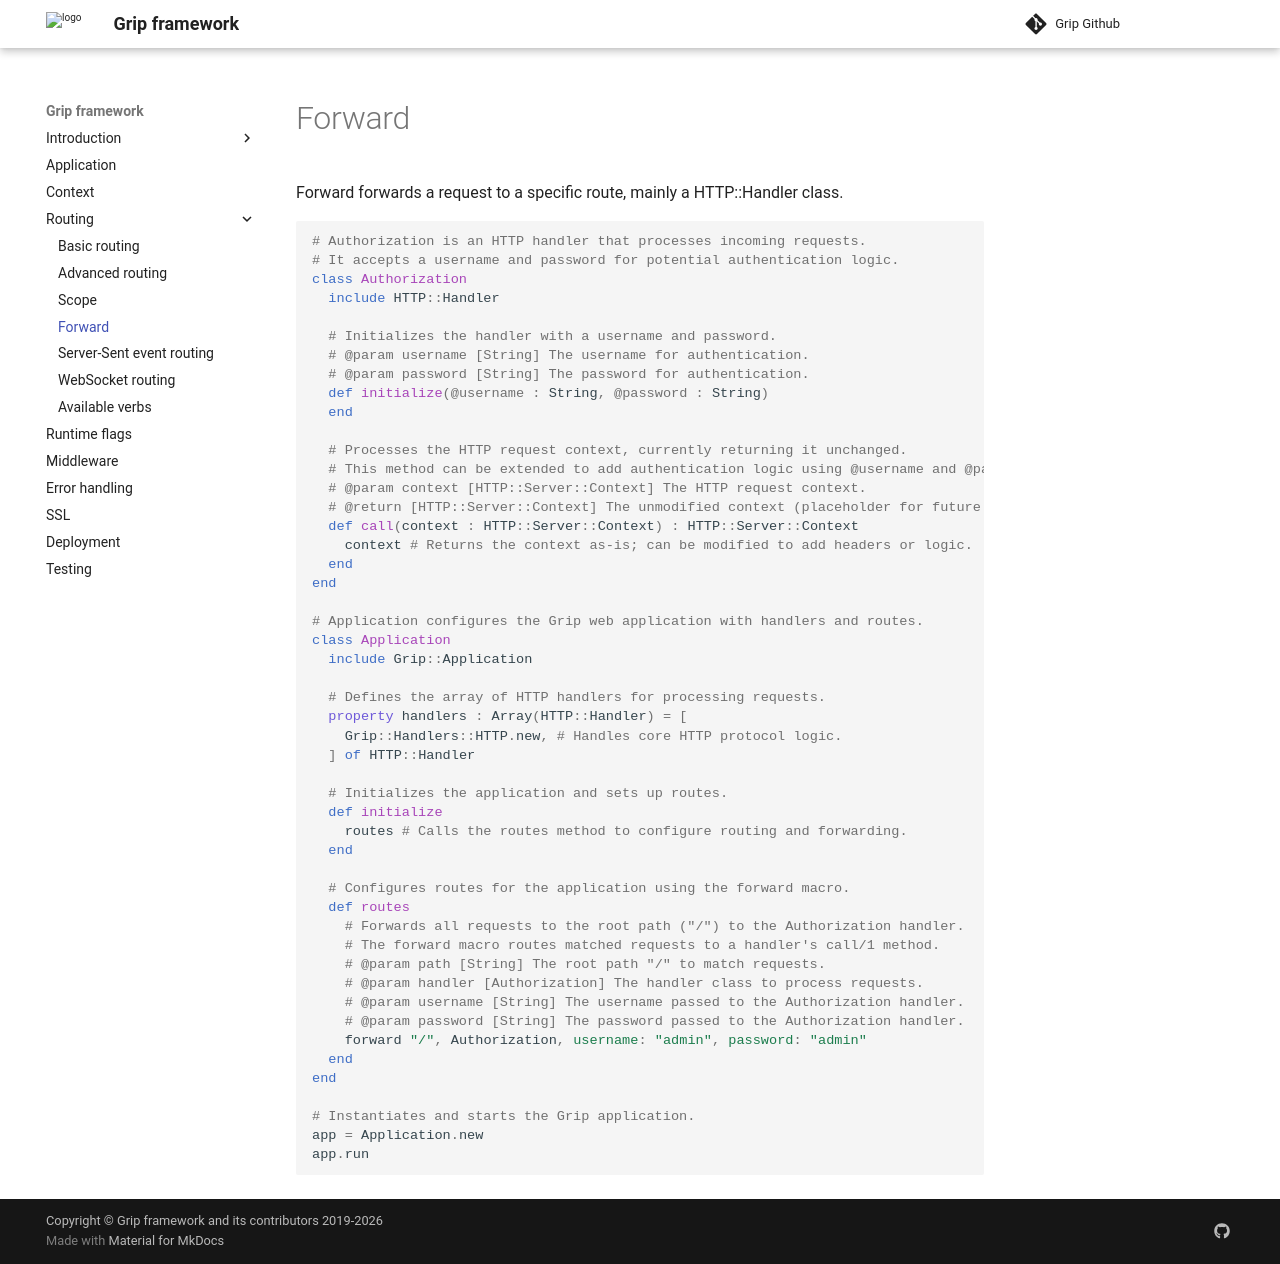

repository: grip-framework/docs · page: forward/index.html · generator: mkdocs

Forward forwards a request to a specific route, mainly a HTTP::Handler class.

```crystal
# Authorization is an HTTP handler that processes incoming requests.
# It accepts a username and password for potential authentication logic.
class Authorization
  include HTTP::Handler

  # Initializes the handler with a username and password.
  # @param username [String] The username for authentication.
  # @param password [String] The password for authentication.
  def initialize(@username : String, @password : String)
  end

  # Processes the HTTP request context, currently returning it unchanged.
  # This method can be extended to add authentication logic using @username and @password.
  # @param context [HTTP::Server::Context] The HTTP request context.
  # @return [HTTP::Server::Context] The unmodified context (placeholder for future logic).
  def call(context : HTTP::Server::Context) : HTTP::Server::Context
    context # Returns the context as-is; can be modified to add headers or logic.
  end
end

# Application configures the Grip web application with handlers and routes.
class Application
  include Grip::Application
  
  # Defines the array of HTTP handlers for processing requests.
  property handlers : Array(HTTP::Handler) = [
    Grip::Handlers::HTTP.new, # Handles core HTTP protocol logic.
  ] of HTTP::Handler

  # Initializes the application and sets up routes.
  def initialize
    routes # Calls the routes method to configure routing and forwarding.
  end

  # Configures routes for the application using the forward macro.
  def routes
    # Forwards all requests to the root path ("/") to the Authorization handler.
    # The forward macro routes matched requests to a handler's call/1 method.
    # @param path [String] The root path "/" to match requests.
    # @param handler [Authorization] The handler class to process requests.
    # @param username [String] The username passed to the Authorization handler.
    # @param password [String] The password passed to the Authorization handler.
    forward "/", Authorization, username: "admin", password: "admin"
  end
end

# Instantiates and starts the Grip application.
app = Application.new
app.run
```
